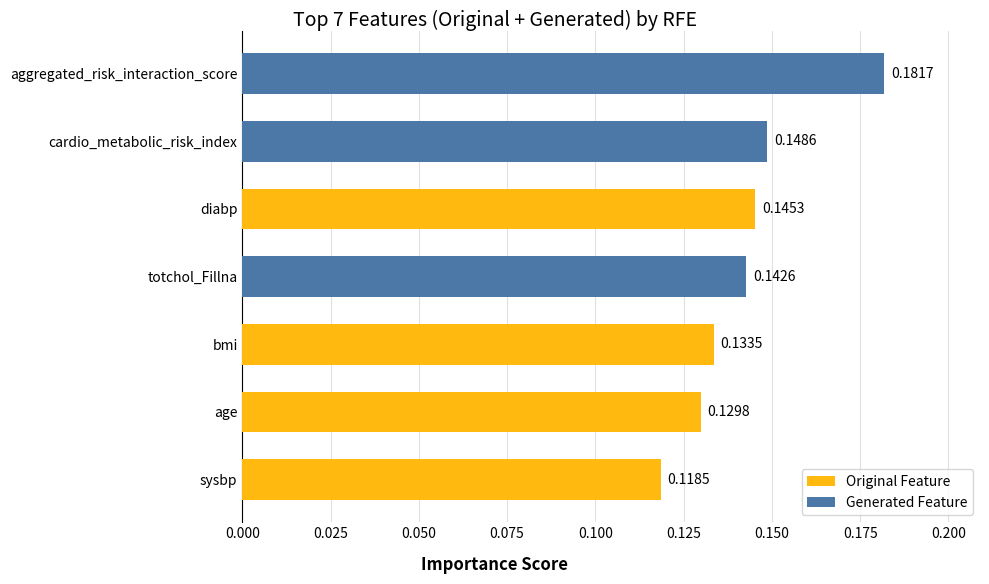

The matplotlib source for this figure:
import matplotlib
matplotlib.use('Agg')
import matplotlib.pyplot as plt
from matplotlib.patches import Patch

def plot_static_rfe():
    features = [
        "aggregated_risk_interaction_score",
        "cardio_metabolic_risk_index",
        "diabp",
        "totchol_Fillna",
        "bmi",
        "age",
        "sysbp"
    ]
    
    importances = [
        0.1817,
        0.1486,
        0.1453,
        0.1426,
        0.1335,
        0.1298,
        0.1185
    ]
    
    feature_types = [
        "Generated",
        "Generated",
        "Original",
        "Generated",
        "Original",
        "Original",
        "Original"
    ]

    # 创建 Figure
    fig = plt.figure(figsize=(10, 6))
    
    color_original = "#FFB90F"
    color_generated = "#4C78A8"
    
    features_rev = features[::-1]
    importances_rev = importances[::-1]
    types_rev = feature_types[::-1]
    
    bar_colors = []
    for t in types_rev:
        if t == "Original":
            bar_colors.append(color_original)
        else:
            bar_colors.append(color_generated)
            
    ax = plt.gca()
    bars = plt.barh(features_rev, importances_rev, color=bar_colors, height=0.6, zorder=3)
    
    # 移除 Axes 级别的 xlabel，改用 Figure 级别的 text
    # plt.xlabel("Importance Score", fontsize=12, fontweight='bold', labelpad=10)
    
    plt.xlim(0, max(importances) * 1.15) 
    
    ax.spines['top'].set_visible(False)
    ax.spines['right'].set_visible(False)
    ax.spines['bottom'].set_visible(False)
    ax.spines['left'].set_color('black')
    
    ax.xaxis.grid(True, linestyle='-', which='major', color='lightgray', alpha=0.7, zorder=0)
    ax.tick_params(axis='x', length=0)
    ax.tick_params(axis='y', length=0)
    
    for b, v in zip(bars, importances_rev):
        plt.text(v + 0.002, b.get_y() + b.get_height() / 2, f"{v:.4f}", ha="left", va="center")
        
    legend_elements = [
        Patch(facecolor=color_original, label='Original Feature'),
        Patch(facecolor=color_generated, label='Generated Feature')
    ]
    plt.legend(handles=legend_elements, loc='lower right')
    
    # 调整布局，为 Figure text 留出空间
    # rect=[left, bottom, right, top]
    plt.tight_layout(rect=[0, 0.05, 1, 0.95])
    
    # 使用 fig.text 强制在整个画布居中显示标题和底部标签
    # x=0.5 表示水平正中
    fig.text(0.5, 0.96, "Top 7 Features (Original + Generated) by RFE", 
             ha='center', va='top', fontsize=14)
             
    fig.text(0.5, 0.02, "Importance Score", 
             ha='center', va='bottom', fontsize=12, fontweight='bold')
    
    output_file = 'rfe_chart_static.png'
    plt.savefig(output_file, dpi=300)
    print(f"Chart saved to {output_file}")

if __name__ == "__main__":
    plot_static_rfe()
